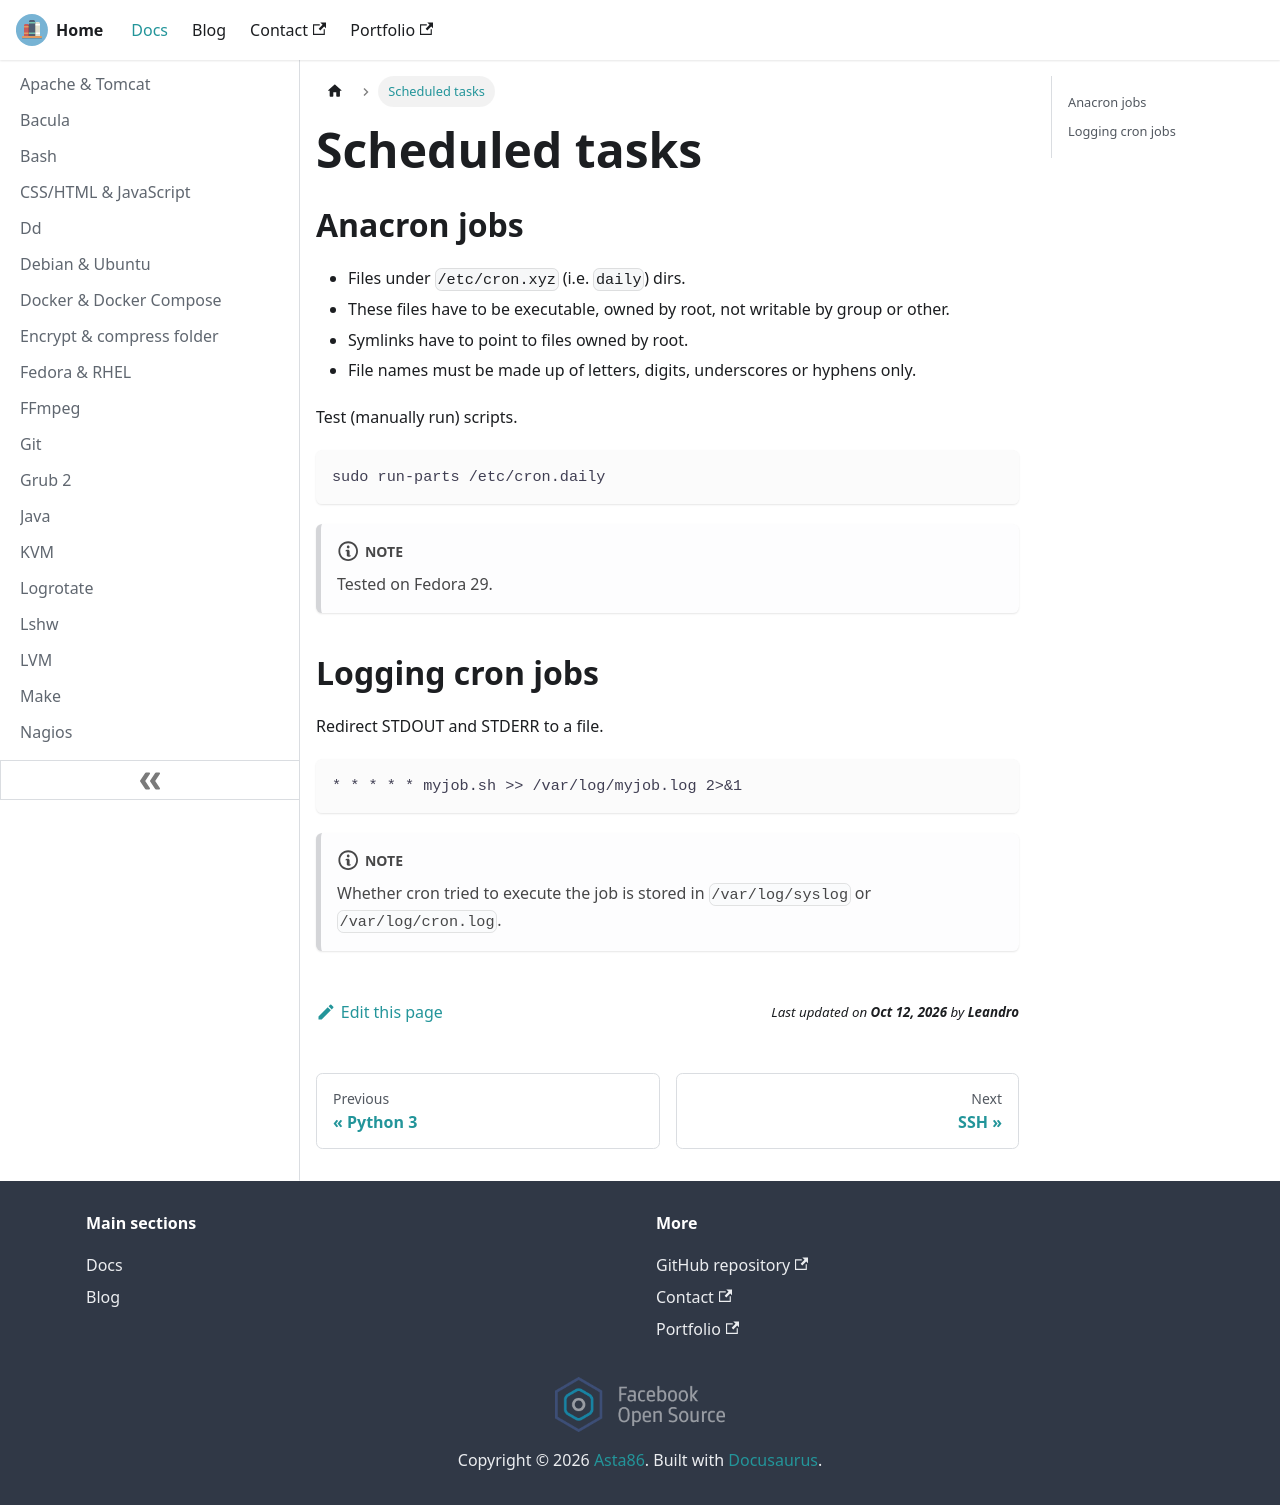

repository: lfir/techdocs · page: docs/scheduledtasks/index.html · generator: docusaurus

---
title: Scheduled tasks
---

## Anacron jobs

- Files under `/etc/cron.xyz` (i.e. `daily`) dirs.
- These files have to be executable, owned by root, not writable by
  group or other.
- Symlinks have to point to files owned by root.
- File names must be made up of letters, digits, underscores or
  hyphens only.

Test (manually run) scripts.

```
sudo run-parts /etc/cron.daily
```

:::note
Tested on Fedora 29.
:::

## Logging cron jobs

Redirect STDOUT and STDERR to a file.

```
* * * * * myjob.sh >> /var/log/myjob.log 2>&1
```

:::note
Whether cron tried to execute the job is stored in `/var/log/syslog` or `/var/log/cron.log`.
:::
